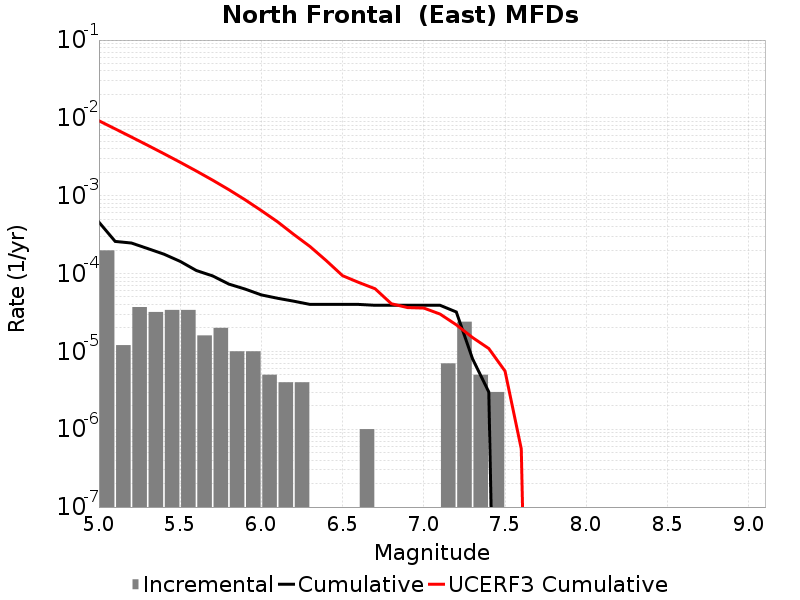

Source data for this figure (header and first rows):
Magnitude, Incremental Rate, Cumulative Rate, UCERF3 Cumulative Rate
5.05, 1.9859563E-4, 4.5737176E-4, 0.009178
5.15, 1.2036098E-5, 2.5877613E-4, 0.007227
5.25, 3.7111306E-5, 2.4674003E-4, 0.005677
5.35, 3.2096264E-5, 2.0962872E-4, 0.004446
5.45, 3.410228E-5, 1.7753245E-4, 0.003468
5.55, 3.410228E-5, 1.4343018E-4, 0.002692
5.65, 1.6048132E-5, 1.093279E-4, 0.002075
5.75, 2.0060164E-5, 9.327976E-5, 0.001585
5.85, 1.0030082E-5, 7.32196E-5, 0.001195
5.95, 1.0030082E-5, 6.318952E-5, 8.860439E-4
6.05, 5.015041E-6, 5.3159434E-5, 6.435681E-4
6.15, 4.012033E-6, 4.8144393E-5, 4.6175517E-4
6.25, 4.012033E-6, 4.413236E-5, 3.174764E-4
6.35, 0.0, 4.012033E-5, 2.2199732E-4
6.45, 0.0, 4.012033E-5, 1.46229E-4
6.55, 0.0, 4.012033E-5, 9.3875264E-5
6.65, 1.0030083E-6, 4.012033E-5, 7.6794175E-5
6.75, 0.0, 3.911732E-5, 6.381877E-5
6.85, 0.0, 3.911732E-5, 4.096131E-5
6.95, 0.0, 3.911732E-5, 3.6556685E-5
7.05, 0.0, 3.911732E-5, 3.602327E-5
7.15, 7.0210576E-6, 3.911732E-5, 3.0165504E-5
7.25, 2.4072197E-5, 3.2096264E-5, 2.1951173E-5
7.35, 5.015041E-6, 8.024066E-6, 1.5058739E-5
7.45, 3.0090246E-6, 3.0090246E-6, 1.0884074E-5
7.55, 0.0, 0.0, 5.5802598E-6
7.65, 0.0, 0.0, 5.583857E-7
7.75, 0.0, 0.0, 0.0
7.85, 0.0, 0.0, 0.0
7.95, 0.0, 0.0, 0.0
8.05, 0.0, 0.0, 0.0
8.15, 0.0, 0.0, 0.0
8.25, 0.0, 0.0, 0.0
8.35, 0.0, 0.0, 0.0
8.45, 0.0, 0.0, 0.0
8.55, 0.0, 0.0, 0.0
8.65, 0.0, 0.0, 0.0
8.75, 0.0, 0.0, 0.0
8.85, 0.0, 0.0, 0.0
8.95, 0.0, 0.0, 0.0
9.05, 0.0, 0.0, 0.0
